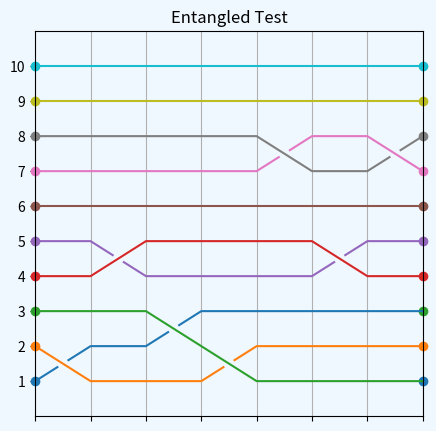

Reproduce this figure in Python.
import random
import time
import matplotlib.pyplot as plt
from matplotlib.ticker import (AutoMinorLocator, MultipleLocator)
import numpy as np
import matplotlib.colors as mcolors

N = 10

ia = list(range(1, N + 1, 1))


def get_permutations():
    p = []
    random.seed(time.time() * 1000)
    for i in range(0, N - 1):
        x = random.randint(0, N - 2)
        mask = random.randint(0, 1)
        p.append((x, x + 1, mask))
    i = 0
    while i < len(p) - 1:
        if p[i][0] == p[i + 1][0] and p[i][1] == p[i + 1][1]:
            p.pop(i)
            continue
        i += 1
    return p


fig = plt.figure(figsize=(5, 5))
ax = fig.add_subplot(111)
ax.set_title("Entangled Test")
permutations = get_permutations()
for i in range(0, N):
    ax.plot(0, i, 'o', c=list(mcolors.TABLEAU_COLORS.keys())[i % len(mcolors.TABLEAU_COLORS)], clip_on=False)
    ax.plot(len(permutations), i, 'o', c=list(mcolors.TABLEAU_COLORS.keys())[i % len(mcolors.TABLEAU_COLORS)], clip_on=False)
print(permutations)
for j in range(0, N):
    xs = np.ma.array([0])
    ys = np.ma.array([j])
    y = j
    x = 0
    for i, perm in enumerate(permutations):
        if perm[0] == y:
            if perm[2] == 0:
                xs = np.ma.append(xs, np.ma.masked_values([i + 0.4, i + 0.5, i + 0.6], i + 0.5))
                ys = np.ma.append(ys, np.ma.masked_values([y + 0.4, y + 0.5, y + 0.6], y + 0.5))
            y += 1
        elif perm[1] == y:
            if perm[2] == 1:
                xs = np.ma.append(xs, np.ma.masked_values([i + 0.4, i + 0.5, i + 0.6], i + 0.5))
                ys = np.ma.append(ys, np.ma.masked_values([y - 0.4, y - 0.5, y - 0.6], y - 0.5))
            y -= 1
        ys = np.ma.append(ys, y)
        xs = np.ma.append(xs, i + 1)
    ax.plot(xs, ys, c=list(mcolors.TABLEAU_COLORS.keys())[j % len(mcolors.TABLEAU_COLORS)])
ax.xaxis.set_major_locator(MultipleLocator(1))
ax.grid(True, axis='x')
ax.set_xticklabels([])
ax.set_yticks([i for i in range(0, N)], [str(i + 1) for i in range(0, N)])
ax.set_xlim(0, len(permutations))
ax.set_ylim(-1, N)
ax.set_facecolor('aliceblue')
fig.patch.set_facecolor('aliceblue')

plt.show()
